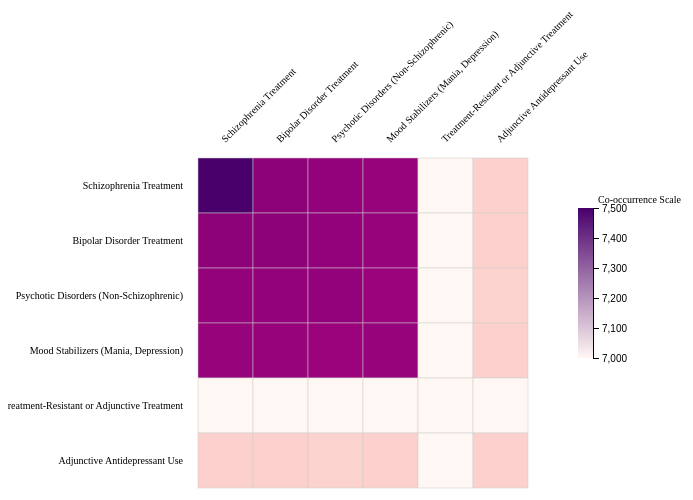
D3 v7 page, settled after 360 driven frames (6 s of simulated time); the page loaded 1 data file(s).


        d3.json("co_occurrence.json").then(data => {
            const treatments = Object.keys(data);
            const margin = { top: 180, right: 80, bottom: 80, left: 190 }; // Adjusted margins
            const graphWidth = 600 - margin.left - margin.right;
            const graphHeight = 600 - margin.top - margin.bottom;
            const cellSize = Math.min(graphWidth, graphHeight) / treatments.length;

            const minValue = d3.min(treatments.map(t => d3.min(treatments.map(o => data[t][o]))));
            const maxValue = d3.max(treatments.map(t => d3.max(treatments.map(o => data[t][o]))));
            
            const colorScale = d3.scaleSequential(d3.interpolateRdPu)
                .domain([7000, 7500]);

            const svg = d3.select("#heatmap")
                .append("svg")
                .attr("width", graphWidth + margin.left + margin.right + 100) // Extra space for legend
                .attr("height", graphHeight + margin.top + margin.bottom)
                .style("display", "block")
                .style("margin", "0 auto") // Center the SVG
                .append("g")
                .attr("transform", `translate(${margin.left},${margin.top})`);

            const tooltip = d3.select("#tooltip");

            svg.selectAll(".cell")
                .data(treatments.flatMap((t1, i) => treatments.map((t2, j) => ({ 
                    x: i, 
                    y: j, 
                    value: data[t1][t2],
                    treatment1: t1,
                    treatment2: t2
                })))).enter()
                .append("rect")
                .attr("class", "cell")
                .attr("x", d => d.y * cellSize)
                .attr("y", d => d.x * cellSize)
                .attr("width", cellSize)
                .attr("height", cellSize)
                .attr("fill", d => colorScale(d.value))
                .on("mouseover", (event, d) => {
                    tooltip.style("visibility", "visible")
                        .html(`${d.treatment1} × ${d.treatment2}<br>Value: ${d.value.toLocaleString()}`);
                })
                .on("mousemove", (event) => {
                    tooltip.style("top", `${event.pageY + 10}px`)
                        .style("left", `${event.pageX + 10}px`);
                })
                .on("mouseout", () => {
                    tooltip.style("visibility", "hidden");
                });

            // Row labels
            svg.selectAll(".row-label")
                .data(treatments)
                .enter()
                .append("text")
                .attr("x", -15)
                .attr("y", (d, i) => i * cellSize + cellSize / 2)
                .attr("dy", "0.35em")
                .attr("text-anchor", "end")
                .style("font-size", "10px")
                .text(d => d);

            // Column labels
            svg.selectAll(".col-label")
                .data(treatments)
                .enter()
                .append("text")
                .attr("text-anchor", "start")
                .attr("transform", (d, i) => {
                    const x = i * cellSize + cellSize / 2;
                    return `translate(${x}, -15) rotate(-45)`;
                })
                .style("font-size", "10px")
                .text(d => d);

            // Vertical color legend
            const legendHeight = 150;
            const legendWidth = 15;

            const legend = svg.append("g")
                .attr("transform", `translate(${graphWidth + 50}, 50)`);

            const gradient = svg.append("defs")
                .append("linearGradient")
                .attr("id", "gradient")
                .attr("x1", "0%")
                .attr("x2", "0%")
                .attr("y1", "100%")
                .attr("y2", "0%");

            gradient.append("stop")
                .attr("offset", "0%")
                .attr("stop-color", colorScale(7000));

            gradient.append("stop")
                .attr("offset", "100%")
                .attr("stop-color", colorScale(7500));

            legend.append("rect")
                .attr("width", legendWidth)
                .attr("height", legendHeight)
                .style("fill", "url(#gradient)");

            legend.append("text")
                .attr("x", 20)
                .attr("y", -5)
                .text("Co-occurrence Scale")
                .style("font-size", "10px")
                .attr("text-anchor", "start");

            const legendScale = d3.scaleLinear()
                .domain([7000, 7500])
                .range([legendHeight, 0]);

            legend.append("g")
                .attr("transform", `translate(${legendWidth}, 0)`)
                .call(d3.axisRight(legendScale).ticks(5).tickFormat(d3.format(",")));
        });
    

### data: co_occurrence.json
{
 "Schizophrenia Treatment": {
  "Schizophrenia Treatment": 7561,
  "Bipolar Disorder Treatment": 7415,
  "Psychotic Disorders (Non-Schizophrenic)": 7407,
  "Mood Stabilizers (Mania, Depression)": 7402,
  "Treatment-Resistant or Adjunctive Treatm…": 6892,
  "Adjunctive Antidepressant Use": 7099
 },
 "Bipolar Disorder Treatment": {
  "Schizophrenia Treatment": 7415,
  "Bipolar Disorder Treatment": 7415,
  "Psychotic Disorders (Non-Schizophrenic)": 7407,
  "Mood Stabilizers (Mania, Depression)": 7402,
  "Treatment-Resistant or Adjunctive Treatm…": 6892,
  "Adjunctive Antidepressant Use": 7099
 },
 "Psychotic Disorders (Non-Schizophrenic)": {
  "Schizophrenia Treatment": 7407,
  "Bipolar Disorder Treatment": 7407,
  "Psychotic Disorders (Non-Schizophrenic)": 7407,
  "Mood Stabilizers (Mania, Depression)": 7397,
  "Treatment-Resistant or Adjunctive Treatm…": 6887,
  "Adjunctive Antidepressant Use": 7095
 },
 "Mood Stabilizers (Mania, Depression)": {
  "Schizophrenia Treatment": 7402,
  "Bipolar Disorder Treatment": 7402,
  "Psychotic Disorders (Non-Schizophrenic)": 7397,
  "Mood Stabilizers (Mania, Depression)": 7402,
  "Treatment-Resistant or Adjunctive Treatm…": 6890,
  "Adjunctive Antidepressant Use": 7097
 },
 "Treatment-Resistant or Adjunctive Treatm…": {
  "Schizophrenia Treatment": 6892,
  "Bipolar Disorder Treatment": 6892,
  "Psychotic Disorders (Non-Schizophrenic)": 6887,
  "Mood Stabilizers (Mania, Depression)": 6890,
  "Treatment-Resistant or Adjunctive Treatm…": 6892,
  "Adjunctive Antidepressant Use": 6723
 },
 "Adjunctive Antidepressant Use": {
  "Schizophrenia Treatment": 7099,
  "Bipolar Disorder Treatment": 7099,
  "Psychotic Disorders (Non-Schizophrenic)": 7095,
  "Mood Stabilizers (Mania, Depression)": 7097,
  "Treatment-Resistant or Adjunctive Treatm…": 6723,
  "Adjunctive Antidepressant Use": 7099
 }
}